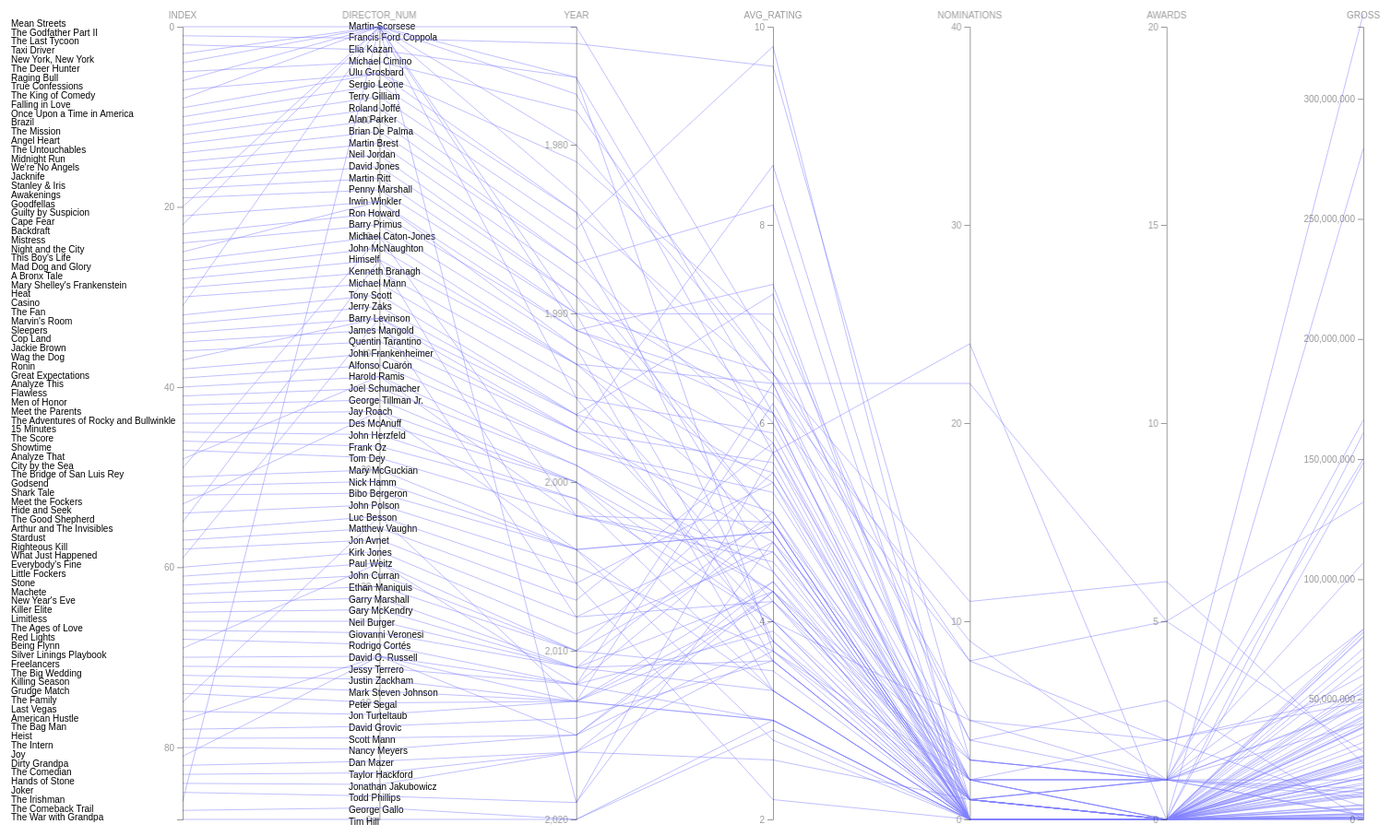
D3 v4 page, settled after 480 driven frames (8 s of simulated time); the page loaded 1 data file(s).


  // set the dimensions and margins of the graph
  var margin = {top: 30, right: 50, bottom: 10, left: 50},
	width = 1600 - margin.left - margin.right,
	height = 900 - margin.top - margin.bottom;
	  
  // append the svg object to the body of the page
  var svg = d3.select("#my_dataviz")
	.append("svg")
	.attr("width", width + margin.left + margin.right)
	.attr("height", height + margin.top + margin.bottom)
	.append("g")
	.attr("transform",
		  "translate(" + margin.left + "," + margin.top + ")");

  function render(decade_chosen=1960, filter_variable="DIRECTOR_NUM") {
    // Parse the Data
	d3.csv("DeNiroDatabase.csv", function(data) {

	  // Here I set the list of dimension manually to control the order of axis:
	  dimensions = ["INDEX", "DIRECTOR_NUM", "YEAR", "AVG_RATING", "NOMINATIONS", "AWARDS", "GROSS"]
	  low_value = [88, 0, 2020, 2, 0, 0, 0]
	  high_value = [0, 68, 1973, 10, 40, 20, 330000000]

	  // For each dimension, build a linear scale and store in a y object
	  var y = {}
	  for (i in dimensions) {
		name = dimensions[i]
		y[name] = d3.scaleLinear()
		  .domain( [low_value[i], high_value[i]] ) // --> Same axis range for each group
		  .range([height, 0])
	  }

	  // Build the X scale -> it find the best position for each Y axis
	  x = d3.scalePoint()
		.range([0, width-220])
		.domain(dimensions);

	  // Highlight the year that is hovered
	  var highlight = function(d){
	  
		// first every group turns grey
		d3.selectAll(".line")
		  .transition().duration(200)
		  .style("stroke", "lightgrey")
		  .style("opacity", "0.6")
		d3.selectAll(".text")
		  .transition().duration(200)
		  .style("fill", "lightgrey")
		  .style("opacity", "0.6")
	  
	  	selected_filter = d.DIRECTOR_NUM;
	  	
	  	// Second the hovered variable takes red color
	  	if(filter_variable=="DIRECTOR_NUM") {
		  d3.selectAll(".d" + selected_filter)
			.transition().duration(200)
			.style("stroke", "#ff4040")
			.style("opacity", "1")
		} else if(filter_variable=="GROSS") {
			selected_filter = d.GROSS;
		} else if(filter_variable=="NOMINATIONS") {
			selected_filter = d.NOMINATIONS;
			d3.selectAll(".n" + selected_filter)
			  .transition().duration(200)
			  .style("stroke", "#ff4040")
			  .style("opacity", "1")
		} else if(filter_variable=="AVG_RATING") {
			selected_filter = d.AVG_RATING;
		}

		d3.selectAll(".m" + selected_filter)
		  .transition().duration(200)
		  .style("fill", "#ff4040")
		  .style("opacity", "1")
	  }

	  // Unhighlight
	  var doNotHighlight = function(d) {
		d3.selectAll(".line")
		  .transition().duration(200).delay(1000)
		  .style("stroke", "#8080ff")
		  .style("opacity", "1")
		d3.selectAll(".text")
		  .transition().duration(200)
		  .style("fill", "black")
		  .style("opacity", "1")
	  }

	  // The path function take a row of the csv as input, and return x and y coordinates of the line to draw for this raw.
	  function path(d) {
		  return d3.line()(dimensions.map(function(p) { return [x(p)+220, y[p](d[p])]; }));
	  }
	
	  //clear the vis from previous selection criteria
	  svg
		.append("rect")
		.attr("x", 0)
		.attr("y", 0)
		.attr("width", width)
		.attr("height", height)
		.style("fill", "white");

	  ty = -10;
  
	  // Draw the movie titles
	  svg
		.selectAll("myPath")
		.data(data)
		.enter()
		.append("text")
		  .attr("class", function (d) { return "text m" + d.DIRECTOR_NUM } )
		  .text(function(d){ return d.TITLE })
		  .attr("x", 34)
		  .attr("y", (function(y){ ty=ty+9.79; return ty }));
	
	  dy = -10;
  
	  // Draw the director names
	  svg
		.selectAll("myPath")
		.data(d3.map(data, function(d){return d.DIRECTOR;}).keys())
		.enter()
		.append("text")
		  .attr("class", function (d) { return "dtext dn" + d } )
		  .text(function(d){ return d })
		  .attr("x", 400)
		  .attr("y", (function(y){ dy=dy+12.69; return dy }));

	  var end_year = 2050;
	  if(decade_chosen > 1960) {
	  	end_year = parseInt(decade_chosen) + 10;
	  }

	  // Draw the lines
	  svg
		.selectAll("myPath")
		.data(data.filter(function(d) {
		  return d.YEAR >= decade_chosen && d.YEAR < end_year;
		}))
		.enter()
		.append("path")
		  .attr("class", function (d) { return "line d" + d.DIRECTOR_NUM + " n" + d.NOMINATIONS } ) // 3 classes for each line
		  .attr("d",  path)
		  .style("fill", "none" )
		  .style("stroke", function(d){ return( "#8080ff" /* color(d.GROSS) */)} )
		  .style("opacity", 0.5)
		  .on("mouseover", highlight)
		  .on("mouseleave", doNotHighlight)

	  // Draw the axis:
	  svg.selectAll("myAxis")
		// For each dimension of the dataset I add a 'g' element:
		.data(dimensions).enter()
		.append("g")
		.attr("class", "axis")
		// I translate this element to its right position on the x axis
		.attr("transform", function(d) { return "translate(" + (x(d)+220) + ")"; })
		// And I build the axis with the call function
		.each(function(d) { d3.select(this).call(d3.axisLeft().ticks(5).scale(y[d])); })
		// Add axis title
		.append("text")
		  .style("text-anchor", "middle")
		  .attr("y", -9)
		  .text(function(d) { return d; })
		  .style("fill", "black");
	});
  }
    
  render();
  
  function updateData() {
	var selector = 'select[name="decade_chosen"]';
	const subject = document.querySelector(selector).value;
	selector = 'select[name="filter_chosen"]';
	const filter_variable = document.querySelector(selector).value;
	render(subject, filter_variable); // communicate the change
  }


### data: DeNiroDatabase.csv
YEAR, TITLE, INDEX, ACTOR, DIRECTOR, DIRECTOR_NUM, AVG_RATING, NOMINATIONS, AWARDS, GROSS, MINUTES
1973, Mean Streets, 0, Yes, Martin Scorsese, 68, 6.7, 4, 3, 32645
1974, The Godfather Part II, 1, Yes, Francis Ford Coppola, 67, 9.6, 3, 1, 47542841
1976, The Last Tycoon, 2, Yes, Elia Kazan, 66, 3.7, 2, 1, 1819912
1976, Taxi Driver, 3, Yes, Martin Scorsese, 68, 6.1, 8, 5, 28262574
1977, New York, New York, 4, Yes, Martin Scorsese, 68, 5.7, 2, 1, 16400000
1978, The Deer Hunter, 5, Yes, Michael Cimino, 65, 6.5, 8, 2, 48979328
1980, Raging Bull, 6, Yes, Martin Scorsese, 68, 6.5, 11, 6, 23383987
1981, True Confessions, 7, Yes, Ulu Grosbard, 64, 6.9, 1, 1, 12850276
1983, The King of Comedy, 8, Yes, Martin Scorsese, 68, 6.0, 2, 0, 2536242
1984, Falling in Love, 9, Yes, Ulu Grosbard, 64, 3.8, 1, 1, 11129057
1984, Once Upon a Time in America, 10, Yes, Sergio Leone, 63, 6.4, 2, 2, 5321508
1985, Brazil, 11, Yes, Terry Gilliam, 62, 9.8, 0, 0, 9929135
1986, The Mission, 12, Yes, Roland Joffé, 61, 4.5, 1, 0, 17218023
1987, Angel Heart, 13, Yes, Alan Parker, 60, 5.8, 1, 0, 17185632
1987, The Untouchables, 14, Yes, Brian De Palma, 59, 8.2, 0, 0, 76270454
1988, Midnight Run, 15, Yes, Martin Brest, 58, 5.0, 2, 0, 38413606
1989, We're No Angels, 16, Yes, Neil Jordan, 57, 5.0, 0, 0, 10555348
1989, Jacknife, 17, Yes, David Jones, 56, 6.1, 0, 0, 2049769
1990, Stanley & Iris, 18, Yes, Martin Ritt, 55, 3.6, 0, 0, 5820015
1990, Awakenings, 19, Yes, Penny Marshall, 54, 6.5, 5, 2, 52096475
1990, Goodfellas, 20, Yes, Martin Scorsese, 68, 7.1, 4, 1, 46836214
1991, Guilty by Suspicion, 21, Yes, Irwin Winkler, 53, 6.1, 0, 0, 9480198
1991, Cape Fear, 22, Yes, Martin Scorsese, 68, 6.3, 9, 1, 79091969
1991, Backdraft, 23, Yes, Ron Howard, 52, 7.4, 0, 0, 77868585
1992, Mistress, 24, Yes, Barry Primus, 51, 3.3, 0, 0, 1102469
1992, Night and the City, 25, Yes, Irwin Winkler, 53, 5.7, 0, 0, 6202756
1993, This Boy's Life, 26, Yes, Michael Caton-Jones, 50, 4.9, 0, 0, 4104962
1993, Mad Dog and Glory, 27, Yes, John McNaughton, 49, 5.4, 0, 0, 11081586
1993, A Bronx Tale, 28, Yes, Himself, 48, 6.4, 0, 0, 17287898
1994, Mary Shelley's Frankenstein, 29, Yes, Kenneth Branagh, 47, 4.2, 2, 0, 22006296
1995, Heat, 30, Yes, Michael Mann, 46, 3.8, 0, 0, 67436818
1995, Casino, 31, Yes, Martin Scorsese, 68, 5.9, 1, 0, 42512375
1996, The Fan, 32, Yes, Tony Scott, 45, 4.0, 1, 0, 18626419
1996, Marvin's Room, 33, Yes, Jerry Zaks, 44, 5.5, 1, 0, 12803305
1996, Sleepers, 34, Yes, Barry Levinson, 43, 7.3, 0, 0, 53315285
1997, Cop Land, 35, Yes, James Mangold, 42, 4.8, 0, 0, 44862187
1997, Jackie Brown, 36, Yes, Quentin Tarantino, 41, 5.6, 0, 0, 39673162
1997, Wag the Dog, 37, Yes, Barry Levinson, 43, 8.6, 1, 0, 43061945
1998, Ronin, 38, Yes, John Frankenheimer, 40, 5.1, 1, 0, 41616262
1998, Great Expectations, 39, Yes, Alfonso Cuarón, 39, 5.3, 1, 0, 26420672
1999, Analyze This, 40, Yes, Harold Ramis, 38, 4.3, 3, 1, 106885658
1999, Flawless, 41, Yes, Joel Schumacher, 37, 4.5, 0, 0, 4488529
2000, Men of Honor, 42, Yes, George Tillman Jr., 36, 3.6, 0, 0, 48818921
2000, Meet the Parents, 43, Yes, Jay Roach, 35, 4.0, 5, 1, 166244045
2000, The Adventures of Rocky and Bullwinkle, 44, Yes, Des McAnuff, 34, 4.3, 0, 0, 26005820
2001, 15 Minutes, 45, Yes, John Herzfeld, 33, 3.3, 0, 0, 24403552
2001, The Score, 46, Yes, Frank Oz, 32, 4.0, 0, 0, 71107711
2002, Showtime, 47, Yes, Tom Dey, 31, 4.6, 1, 0, 38082712
2002, Analyze That, 48, Yes, Harold Ramis, 38, 4.7, 0, 0, 32130627
2002, City by the Sea, 49, Yes, Michael Caton-Jones, 50, 5.0, 0, 0, 22448879
2004, The Bridge of San Luis Rey, 50, Yes, Mary McGuckian, 30, 2.8, 0, 0, 49981
2004, Godsend, 51, Yes, Nick Hamm, 29, 3.3, 0, 0, 14379751
2004, Shark Tale, 52, Yes, Bibo Bergeron, 28, 4.9, 0, 0, 160861908
2004, Meet the Fockers, 53, Yes, Jay Roach, 35, 4.9, 0, 0, 279261160
2005, Hide and Seek, 54, Yes, John Polson, 27, 3.7, 0, 0, 51100486
2006, The Good Shepherd, 55, Yes, Himself, 48, 5.4, 2, 1, 59952835
2006, Arthur and The Invisibles, 56, Yes, Luc Besson, 26, 2.2, 0, 0, 15132763
2007, Stardust, 57, Yes, Matthew Vaughn, 25, 5.8, 0, 0, 38634938
2008, Righteous Kill, 58, Yes, Jon Avnet, 24, 4.2, 1, 1, 40081410
2008, What Just Happened, 59, Yes, Barry Levinson, 43, 5, 0, 0, 1090947
... 29 more rows